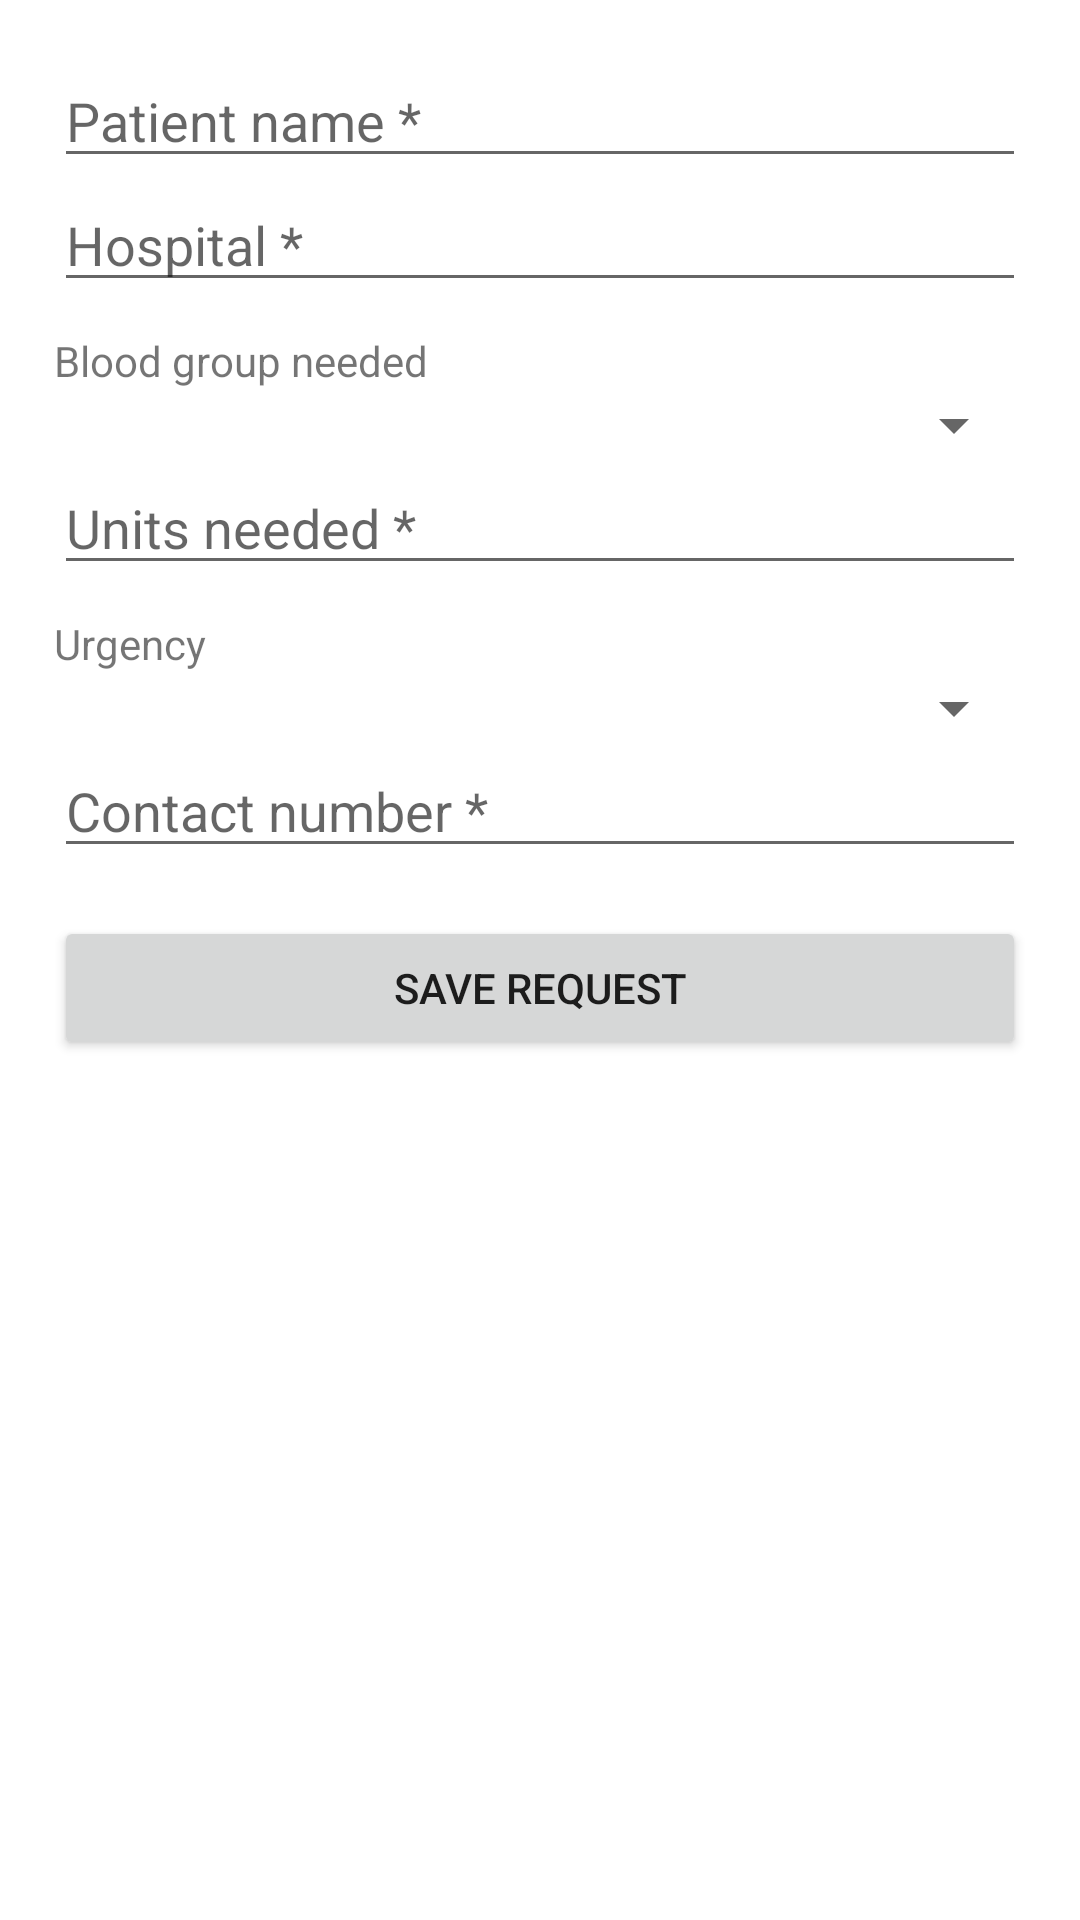

The Android layout XML behind this screen, and the referenced resources:
<!-- AndroidManifest.xml: application theme Theme.BloodDonation -->
<!-- res/layout/activity_add_request.xml -->
<?xml version="1.0" encoding="utf-8"?>
<ScrollView xmlns:android="http://schemas.android.com/apk/res/android"
    android:layout_width="match_parent" android:layout_height="match_parent">
    <LinearLayout android:layout_width="match_parent" android:layout_height="wrap_content"
        android:orientation="vertical" android:padding="18dp">
        <EditText android:id="@+id/etPatient" android:layout_width="match_parent" android:layout_height="wrap_content"
            android:hint="Patient name *" android:inputType="textPersonName" />
        <EditText android:id="@+id/etHospital" android:layout_width="match_parent" android:layout_height="wrap_content"
            android:hint="Hospital *" android:inputType="text" />
        <TextView android:layout_width="wrap_content" android:layout_height="wrap_content" android:text="Blood group needed" android:layout_marginTop="10dp" />
        <Spinner android:id="@+id/spReqGroup" android:layout_width="match_parent" android:layout_height="wrap_content" />
        <EditText android:id="@+id/etUnits" android:layout_width="match_parent" android:layout_height="wrap_content"
            android:hint="Units needed *" android:inputType="number" />
        <TextView android:layout_width="wrap_content" android:layout_height="wrap_content" android:text="Urgency" android:layout_marginTop="10dp" />
        <Spinner android:id="@+id/spUrgency" android:layout_width="match_parent" android:layout_height="wrap_content" />
        <EditText android:id="@+id/etContact" android:layout_width="match_parent" android:layout_height="wrap_content"
            android:hint="Contact number *" android:inputType="phone" />
        <Button android:id="@+id/btnSaveRequest" android:layout_width="match_parent" android:layout_height="wrap_content"
            android:text="Save Request" android:layout_marginTop="16dp" />
    </LinearLayout>
</ScrollView>
<!-- resources referenced by this layout -->
<resources>
  <style name="Theme.BloodDonation" parent="Theme.MaterialComponents.DayNight.DarkActionBar">
          <item name="colorPrimary">@color/blood_red</item>
          <item name="colorPrimaryVariant">@color/blood_red_dark</item>
          <item name="colorOnPrimary">@color/white</item>
          <item name="colorSecondary">@color/blood_red</item>
          <item name="android:statusBarColor">@color/blood_red_dark</item>
      </style>
  <color name="blood_red">#B71C1C</color>
  <color name="blood_red_dark">#7F0000</color>
  <color name="white">#FFFFFF</color>
</resources>
